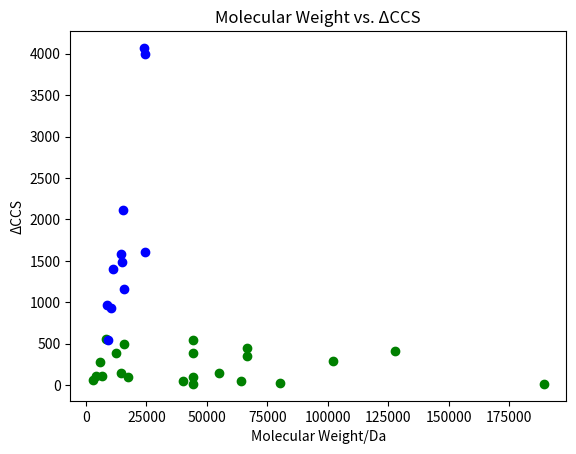
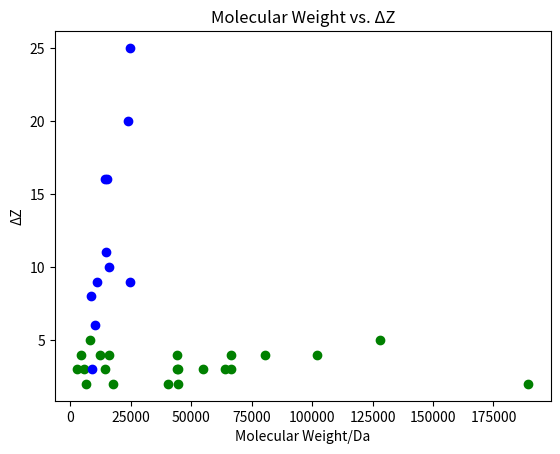

Write the Python code that produced these figures, in order.
######################################### IMPORTING MODULES ###########################################################
import matplotlib.pyplot as plt
import pandas as pd
########################################################################################################################
"""DICTIONARY OF PROTEINS"""
#--------------------------------- ORDERED ----------------------------------------------------------------------------#
ORDDICT = {'Melittin':{'mass':2846, 'dCCS' : 61, 'dZ' : 3},
           'Human beta-defensin 2':{'mass' : 4328, 'dCCS': 113, 'dZ': 4},
           'Lymphotactin 1-72':{'mass' : 8111, 'dCCS' : 560, 'dZ': 5},
           'Cytochrome C':{'mass' : 12229, 'dCCS' : 392, 'dZ': 4},
           'Haemoglobin-aplha holo monomer':{'mass' : 15743, 'dCCS' : 493, 'dZ': 4},
           'Ovalbumin reduced conformation 1':{'mass' : 44200, 'dCCS' : 382, 'dZ': 4},
           'Ovalbumin reduced conformation 2':{'mass' : 44200, 'dCCS' : 547, 'dZ': 3},
           'Ovalbumin intact conformation 1':{'mass' : 44287, 'dCCS' : 19, 'dZ': 2},
           'Ovalbumin intact conformation 2':{'mass' : 44287, 'dCCS' : 99, 'dZ': 3},
           'TTR tetramer':{'mass' : 55000, 'dCCS' : 144, 'dZ': 3},
           'Avidin tetramer':{'mass' : 64000, 'dCCS' : 47, 'dZ': 3},
           'BSA conformation 1':{'mass' : 66430, 'dCCS' : 345, 'dZ': 3},
           'BSA conformation 2':{'mass' : 66430, 'dCCS' : 446, 'dZ': 4},
           'Concanavalin A tetramer':{'mass' : 102000, 'dCCS' : 292, 'dZ': 4},
           'SAP Pentamer':{'mass' : 128000, 'dCCS' : 408, 'dZ': 5},
           'Lysozyme':{'mass' : 14314, 'dCCS' : 148, 'dZ': 3},
           'Myoglobin':{'mass': 17567, 'dCCS' : 102, 'dZ': 2},
           'Core UVR8 Monomer':{'mass' : 40150, 'dCCS' : 48, 'dZ': 2},
           'Core UVR8 Dimer':{'mass' : 80300, 'dCCS' : 29, 'dZ': 4},
           'Bovine Pancreatic Trypsin Inhibitor (BPTI)':{'mass' : 6531, 'dCCS' : 107, 'dZ': 2},
           'MtATP-phosphoribosyltransferase (MtATP-PRT) hexamer':{'mass' : 189374, 'dCCS' : 14, 'dZ': 2},
           'Insulin':{'mass' : 5730, 'dCCS' : 274, 'dZ': 3}}
#-------------------------------- DISORDERED --------------------------------------------------------------------------#
DISDICT = {'Ubiquitin denatured':{'mass':8556, 'dCCS' :970, 'dZ':8},
           'Lymphotactin': {'mass':10175, 'dCCS' :928, 'dZ':6},
           'N-terminal p53': {'mass':11162, 'dCCS' :1404, 'dZ':9},
           'alpha-synuclein': {'mass':14460, 'dCCS' :1577, 'dZ':16},
           'N-terminal MDM2': {'mass':14790, 'dCCS' :1489, 'dZ':11},
           'Haemoglobin-alpha apo monomer': {'mass':15126, 'dCCS' :2117, 'dZ':16},
           'Haemoglobin-beta apo monomer': {'mass':15867, 'dCCS' :1161, 'dZ':10},
           'beta-casein': {'mass':23944, 'dCCS' :4069, 'dZ':20},
           'p53 DNA binding domain': {'mass':24615, 'dCCS' :1609, 'dZ':9},
           'p53 DNA binding domain pH 1.5': {'mass':24615, 'dCCS' :4000, 'dZ':25},
           'Apolipoprotein C-II (ApoC-II)': {'mass':8959, 'dCCS' :542, 'dZ':3}}
#--------------------------------- NEW GUYS  --------------------------------------------------------------------------#
UNKDICT = {}
########################################################################################################################
"""GENERATE DATA SETS FOR PLOT FROM DICTIONARY"""
########################################################################################################################
"""MASS DATA SET"""
def mass_set(DICT):
    mass = []
    for i in DICT:
        mass.append(DICT[i]['mass'])
    return mass
########################################################################################################################
"""dCCS DATA SET"""
def ccs_set(DICT):
    ccs = []
    for i in DICT:
        ccs.append(DICT[i]['dCCS'])
    return ccs
########################################################################################################################
"""dZ DATA SET"""
def z_set(DICT):
    z = []
    for i in DICT:
        z.append(DICT[i]['dZ'])
    return z
########################################################################################################################
"""NAME DATA SET"""
def name_set(DICT1, DICT2):
    name = []
    for key in DICT1:
        name.append(key)
    for key in DICT2:
        name.append(key)
    return name
########################################################################################################################
"""PLOT MASS VS. dZ"""
def plot_Z(DICT1, DICT2):
    names = name_set(DICT1, DICT2)
    ################################################################################
    Ord_mass = mass_set(DICT1)
    Ord_z = z_set(DICT1)
    ################################################################################
    Dis_mass = mass_set(DICT2)
    Dis_z = z_set(DICT2)
    ################################################################################
    ################################################################################
    fig1, ax = plt.subplots()
    sc1 = plt.scatter(Ord_mass, Ord_z, color='g')
    annot1 = ax.annotate("", xy=(0, 0), xytext=(20, 20), textcoords="offset points",
                         bbox=dict(boxstyle="round", fc="w"),
                         arrowprops=dict(arrowstyle="->"))
    sc2 = plt.scatter(Dis_mass, Dis_z, color='b')
    annot2 = ax.annotate("", xy=(0, 0), xytext=(20, 20), textcoords="offset points",
                         bbox=dict(boxstyle="round", fc="w"),
                         arrowprops=dict(arrowstyle="->"))
    annot1.set_visible(False)
    annot2.set_visible(False)
    ################################################################################
    ################# GENERATING POP-UP LABELS FOR DATA POINTS #####################
    def update_annot1(ind):
        pos = sc1.get_offsets()[ind["ind"][0]]
        annot1.xy = pos
        text = "{}".format(" ".join([names[n] for n in ind["ind"]]))
        annot1.set_text(text)
        annot1.get_bbox_patch().set_alpha(0.4)
    ################################################################################
    def hover(event):
        vis = annot1.get_visible()
        if event.inaxes == ax:
            cont, ind = sc1.contains(event)
            if cont:
                update_annot1(ind)
                annot1.set_visible(True)
                fig1.canvas.draw_idle()
            else:
                if vis:
                    annot1.set_visible(False)
                    fig1.canvas.draw_idle()
    #################################################################################
    fig1.canvas.mpl_connect("motion_notify_event", hover)
    #################################################################################
    def update_annot2(ind):
        pos = sc2.get_offsets()[ind["ind"][0]]
        annot2.xy = pos
        text = "{}".format(" ".join([names[n] for n in ind["ind"]]))
        annot2.set_text(text)
        annot2.get_bbox_patch().set_alpha(0.4)
    #################################################################################
    def hover(event):
        vis = annot2.get_visible()
        if event.inaxes == ax:
            cont, ind = sc2.contains(event)
            if cont:
                update_annot2(ind)
                annot2.set_visible(True)
                fig1.canvas.draw_idle()
            else:
                if vis:
                    annot2.set_visible(False)
                    fig1.canvas.draw_idle()
    ##################################################################################
    fig1.canvas.mpl_connect("motion_notify_event", hover)
    ##################################################################################
    ################################## PLOT GRAPH ####################################
    plt.title('Molecular Weight vs. \u0394Z')
    plt.ylabel('\u0394Z')
    plt.xlabel('Molecular Weight/Da')
    plt.show()
########################################################################################################################
"""PLOT MASS VS. dCCS"""
def plot_CCS(DICT1, DICT2):
    names = name_set(DICT1, DICT2)
    ################################################################################
    Ord_mass = mass_set(DICT1)
    Ord_ccs = ccs_set(DICT1)
    ################################################################################
    Dis_mass = mass_set(DICT2)
    Dis_ccs = ccs_set(DICT2)
    ################################################################################
    ################################################################################
    fig1, ax = plt.subplots()
    sc1 = plt.scatter(Ord_mass, Ord_ccs, color='g')
    annot1 = ax.annotate("", xy=(0, 0), xytext=(20, 20), textcoords="offset points",
                         bbox=dict(boxstyle="round", fc="w"),
                         arrowprops=dict(arrowstyle="->"))
    sc2 = plt.scatter(Dis_mass, Dis_ccs, color='b')
    annot2 = ax.annotate("", xy=(0, 0), xytext=(20, 20), textcoords="offset points",
                         bbox=dict(boxstyle="round", fc="w"),
                         arrowprops=dict(arrowstyle="->"))
    annot1.set_visible(False)
    annot2.set_visible(False)

    ################################################################################
    ################# GENERATING POP-UP LABELS FOR DATA POINTS #####################
    def update_annot1(ind):
        pos = sc1.get_offsets()[ind["ind"][0]]
        annot1.xy = pos
        text = "{}".format(" ".join([names[n] for n in ind["ind"]]))
        annot1.set_text(text)
        annot1.get_bbox_patch().set_alpha(0.4)

    ################################################################################
    def hover(event):
        vis = annot1.get_visible()
        if event.inaxes == ax:
            cont, ind = sc1.contains(event)
            if cont:
                update_annot1(ind)
                annot1.set_visible(True)
                fig1.canvas.draw_idle()
            else:
                if vis:
                    annot1.set_visible(False)
                    fig1.canvas.draw_idle()

    #################################################################################
    fig1.canvas.mpl_connect("motion_notify_event", hover)

    #################################################################################
    def update_annot2(ind):
        pos = sc2.get_offsets()[ind["ind"][0]]
        annot2.xy = pos
        text = "{}".format(" ".join([names[n] for n in ind["ind"]]))
        annot2.set_text(text)
        annot2.get_bbox_patch().set_alpha(0.4)

    #################################################################################
    def hover(event):
        vis = annot2.get_visible()
        if event.inaxes == ax:
            cont, ind = sc2.contains(event)
            if cont:
                update_annot2(ind)
                annot2.set_visible(True)
                fig1.canvas.draw_idle()
            else:
                if vis:
                    annot2.set_visible(False)
                    fig1.canvas.draw_idle()

    ##################################################################################
    fig1.canvas.mpl_connect("motion_notify_event", hover)
    ##################################################################################
    ################################## PLOT GRAPH ####################################
    plt.title('Molecular Weight vs. \u0394CCS')
    plt.ylabel('\u0394CCS')
    plt.xlabel('Molecular Weight/Da')
    plt.show()
########################################################################################################################
plot_CCS(ORDDICT, DISDICT)
plot_Z(ORDDICT, DISDICT)
########################################################################################################################

########################################################################################################################
#######################################################################################################################
########################################################################################################################
########################################################################################################################
########################################################################################################################
